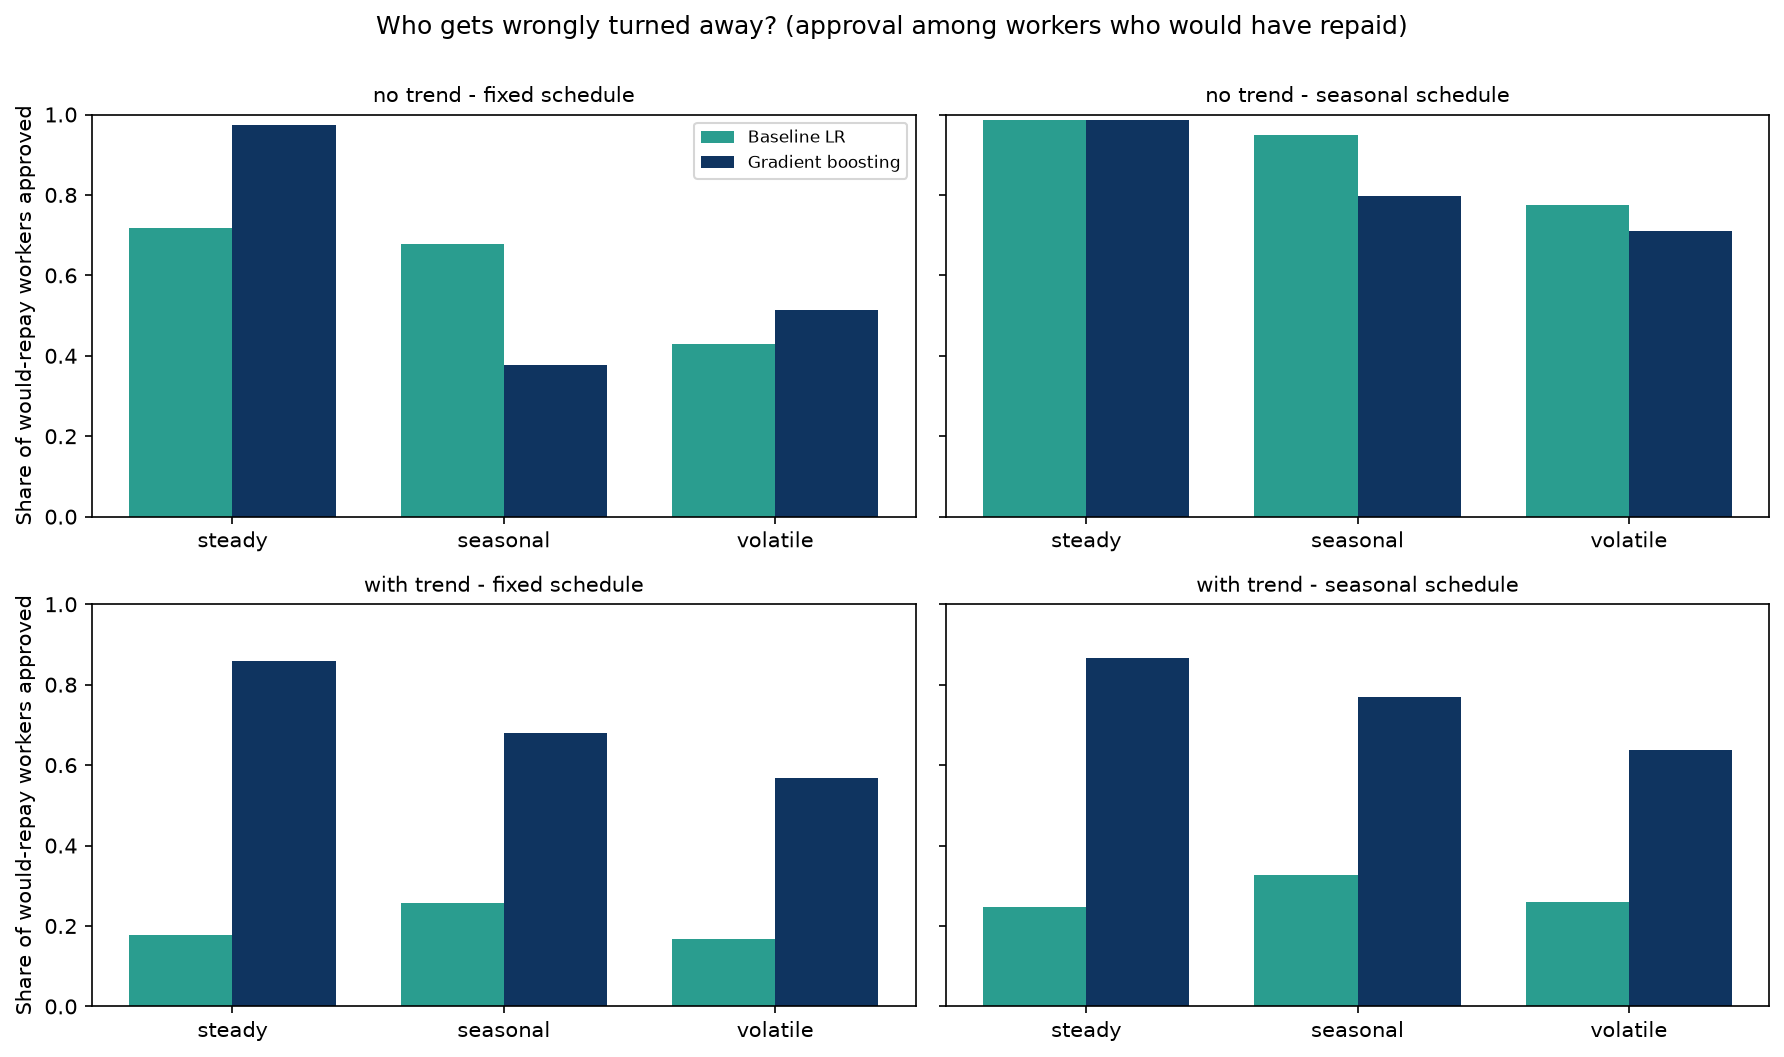

Values plotted in this chart, from the file beside it:
world, schedule, model, type, approved, repaid_approved, default_rate
no_trend, fixed, Baseline LR, steady, 0.72, 0.719, 0.01081
no_trend, fixed, Baseline LR, seasonal, 0.5998, 0.6781, 0.2414
no_trend, fixed, Baseline LR, volatile, 0.411, 0.4288, 0.1856
no_trend, fixed, Gradient boosting, steady, 0.9735, 0.9732, 0.01081
no_trend, fixed, Gradient boosting, seasonal, 0.3148, 0.3782, 0.2414
no_trend, fixed, Gradient boosting, volatile, 0.4751, 0.5129, 0.1856
no_trend, seasonal, Baseline LR, steady, 0.9853, 0.9871, 0.009823
no_trend, seasonal, Baseline LR, seasonal, 0.9499, 0.95, 0.09006
no_trend, seasonal, Baseline LR, volatile, 0.7635, 0.7749, 0.1459
no_trend, seasonal, Gradient boosting, steady, 0.9872, 0.9871, 0.009823
no_trend, seasonal, Gradient boosting, seasonal, 0.7874, 0.798, 0.09006
no_trend, seasonal, Gradient boosting, volatile, 0.6972, 0.7115, 0.1459
with_trend, fixed, Baseline LR, steady, 0.1503, 0.1767, 0.1994
with_trend, fixed, Baseline LR, seasonal, 0.1811, 0.2582, 0.3779
with_trend, fixed, Baseline LR, volatile, 0.1249, 0.168, 0.316
with_trend, fixed, Gradient boosting, steady, 0.7024, 0.8577, 0.1994
with_trend, fixed, Gradient boosting, seasonal, 0.4457, 0.6806, 0.3779
with_trend, fixed, Gradient boosting, volatile, 0.4398, 0.567, 0.316
with_trend, seasonal, Baseline LR, steady, 0.2151, 0.2479, 0.1994
with_trend, seasonal, Baseline LR, seasonal, 0.2563, 0.326, 0.2823
with_trend, seasonal, Baseline LR, volatile, 0.2099, 0.2589, 0.2873
with_trend, seasonal, Gradient boosting, steady, 0.7063, 0.8663, 0.1994
with_trend, seasonal, Gradient boosting, seasonal, 0.5757, 0.7697, 0.2823
with_trend, seasonal, Gradient boosting, volatile, 0.5138, 0.6372, 0.2873
